Labelled photos from "data", an image-classification folder in marcelln2/VolcanoFinder. The possible labels are: not volcanoes, volcanoes.

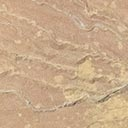
Label: volcanoes

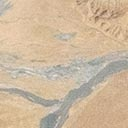
Label: volcanoes

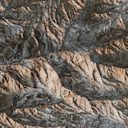
Label: not volcanoes

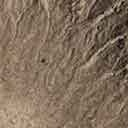
Label: not volcanoes

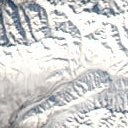
Label: not volcanoes

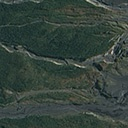
Label: volcanoes
